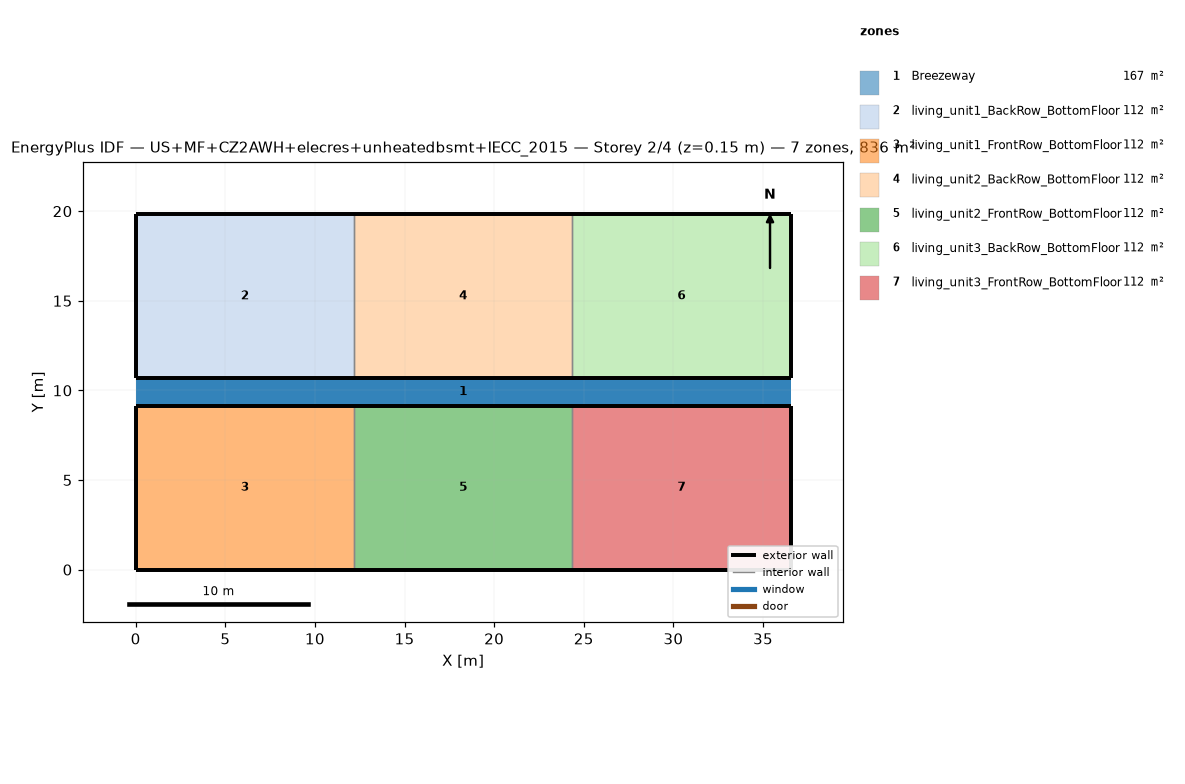
=== STOREY PLAN SPEC (per zone: floor XY polygon, exterior-wall plan segments, windows/doors) ===
zone 1: Breezeway  (167.0 m²)
  floor: (36.54, 9.16) (0.00, 9.16) (0.00, 10.68) (36.54, 10.68)
  floor: (36.54, 9.16) (0.00, 9.16) (0.00, 10.68) (36.54, 10.68)
  floor: (36.54, 9.16) (0.00, 9.16) (0.00, 10.68) (36.54, 10.68)
zone 2: living_unit1_BackRow_BottomFloor  (111.5 m²)
  floor: (12.18, 10.68) (0.00, 10.68) (0.00, 19.84) (12.18, 19.84)
  exterior wall: (0.00, 10.68) – (12.18, 10.68)  [12.2 m]
  exterior wall: (12.18, 19.84) – (0.00, 19.84)  [12.2 m]
  exterior wall: (0.00, 19.84) – (0.00, 10.68)  [9.2 m]
  interior walls: 1
zone 3: living_unit1_FrontRow_BottomFloor  (111.5 m²)
  floor: (12.18, 0.00) (0.00, 0.00) (0.00, 9.16) (12.18, 9.16)
  exterior wall: (0.00, 0.00) – (12.18, 0.00)  [12.2 m]
  exterior wall: (12.18, 9.16) – (0.00, 9.16)  [12.2 m]
  exterior wall: (0.00, 9.16) – (0.00, 0.00)  [9.2 m]
  interior walls: 1
zone 4: living_unit2_BackRow_BottomFloor  (111.5 m²)
  floor: (24.36, 10.68) (12.18, 10.68) (12.18, 19.84) (24.36, 19.84)
  exterior wall: (12.18, 10.68) – (24.36, 10.68)  [12.2 m]
  exterior wall: (24.36, 19.84) – (12.18, 19.84)  [12.2 m]
  interior walls: 2
zone 5: living_unit2_FrontRow_BottomFloor  (111.5 m²)
  floor: (24.36, 0.00) (12.18, 0.00) (12.18, 9.16) (24.36, 9.16)
  exterior wall: (12.18, 0.00) – (24.36, 0.00)  [12.2 m]
  exterior wall: (24.36, 9.16) – (12.18, 9.16)  [12.2 m]
  interior walls: 2
zone 6: living_unit3_BackRow_BottomFloor  (111.5 m²)
  floor: (36.54, 10.68) (24.36, 10.68) (24.36, 19.84) (36.54, 19.84)
  exterior wall: (24.36, 10.68) – (36.54, 10.68)  [12.2 m]
  exterior wall: (36.54, 10.68) – (36.54, 19.84)  [9.2 m]
  exterior wall: (36.54, 19.84) – (24.36, 19.84)  [12.2 m]
  interior walls: 1
zone 7: living_unit3_FrontRow_BottomFloor  (111.5 m²)
  floor: (36.54, 0.00) (24.36, 0.00) (24.36, 9.16) (36.54, 9.16)
  exterior wall: (24.36, 0.00) – (36.54, 0.00)  [12.2 m]
  exterior wall: (36.54, 0.00) – (36.54, 9.16)  [9.2 m]
  exterior wall: (36.54, 9.16) – (24.36, 9.16)  [12.2 m]
  interior walls: 1

=== DERIVED (storey summary) ===
Building: US+MF+CZ2AWH+elecres+unheatedbsmt+IECC_2015
Storey: 2 of 4  (floor level z = 0.15 m)
Storey gross floor area: 836.2 m²
Zones on this storey: 7
  - Breezeway: floor 167.0 m²
  - living_unit1_BackRow_BottomFloor: floor 111.5 m²; exterior wall 33.5 m (86.9 m²); WWR 0.0%
  - living_unit1_FrontRow_BottomFloor: floor 111.5 m²; exterior wall 33.5 m (86.9 m²); WWR 0.0%
  - living_unit2_BackRow_BottomFloor: floor 111.5 m²; exterior wall 24.4 m (63.1 m²); WWR 0.0%
  - living_unit2_FrontRow_BottomFloor: floor 111.5 m²; exterior wall 24.4 m (63.1 m²); WWR 0.0%
  - living_unit3_BackRow_BottomFloor: floor 111.5 m²; exterior wall 33.5 m (86.9 m²); WWR 0.0%
  - living_unit3_FrontRow_BottomFloor: floor 111.5 m²; exterior wall 33.5 m (86.9 m²); WWR 0.0%
Zone adjacency (shared interzone walls):
  - living_unit1_BackRow_BottomFloor ↔ living_unit2_BackRow_BottomFloor
  - living_unit1_FrontRow_BottomFloor ↔ living_unit2_FrontRow_BottomFloor
  - living_unit2_BackRow_BottomFloor ↔ living_unit3_BackRow_BottomFloor
  - living_unit2_FrontRow_BottomFloor ↔ living_unit3_FrontRow_BottomFloor